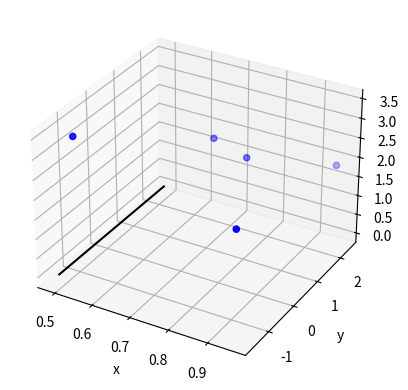

Reproduce this figure in Python.
import matplotlib.pyplot as plt
from mpl_toolkits.mplot3d import Axes3D
import numpy as np

N_POINTS = 10
TARGET_X_SLOPE = 2
TARGET_y_SLOPE = 3
TARGET_OFFSET  = 5
EXTENTS = 5
NOISE = 5

# [[ 0.81  0.9   0.73  0.52  0.96]
#  [ 0.93 -0.84  0.85 -1.34  2.26]
#  [ 2.47  1.96  2.79  3.47  1.94]]

# create random data
xs = [0.81, 0.9, 0.73, 0.52, 0.96]
ys = [0.93, -0.84,  0.85, -1.34,  2.26]
zs = [2.47,  1.96,  2.79,  3.47,  1.94]
# for i in range(N_POINTS):
#     zs.append(xs[i]*TARGET_X_SLOPE + \
#               ys[i]*TARGET_y_SLOPE + \
#               TARGET_OFFSET + np.random.normal(scale=NOISE))

# plot raw data
plt.figure()
ax = plt.subplot(111, projection='3d')
ax.scatter(xs, ys, zs, color='b')

# do fit
tmp_A = []
tmp_b = []
for i in range(len(xs)):
    tmp_A.append([xs[i], ys[i], zs[i]])
    tmp_b.append(1)
b = np.matrix(tmp_b).T
A = np.matrix(tmp_A)
fit = (A.T * A).I * A.T * b
errors = b - A * fit
residual = np.linalg.norm(errors)

print("solution:")
print("%f x + %f y + %f z = 1" % (fit[0], fit[1], fit[2]))
print("errors:")
print(errors)
print("residual:")
print(residual)

# plot plane
xlim = ax.get_xlim()
ylim = ax.get_ylim()
X,Y = np.meshgrid(np.arange(xlim[0], xlim[1]),
                  np.arange(ylim[0], ylim[1]))
Z = np.zeros(X.shape)
# for r in range(X.shape[0]):
#     for c in range(X.shape[1]):
#         Z[r,c] = (1 - fit[0] * X[r,c] + fit[1] * Y[r,c]) / fit[2]
ax.plot_wireframe(X,Y,Z, color='k')

ax.set_xlabel('x')
ax.set_ylabel('y')
ax.set_zlabel('z')
plt.show()